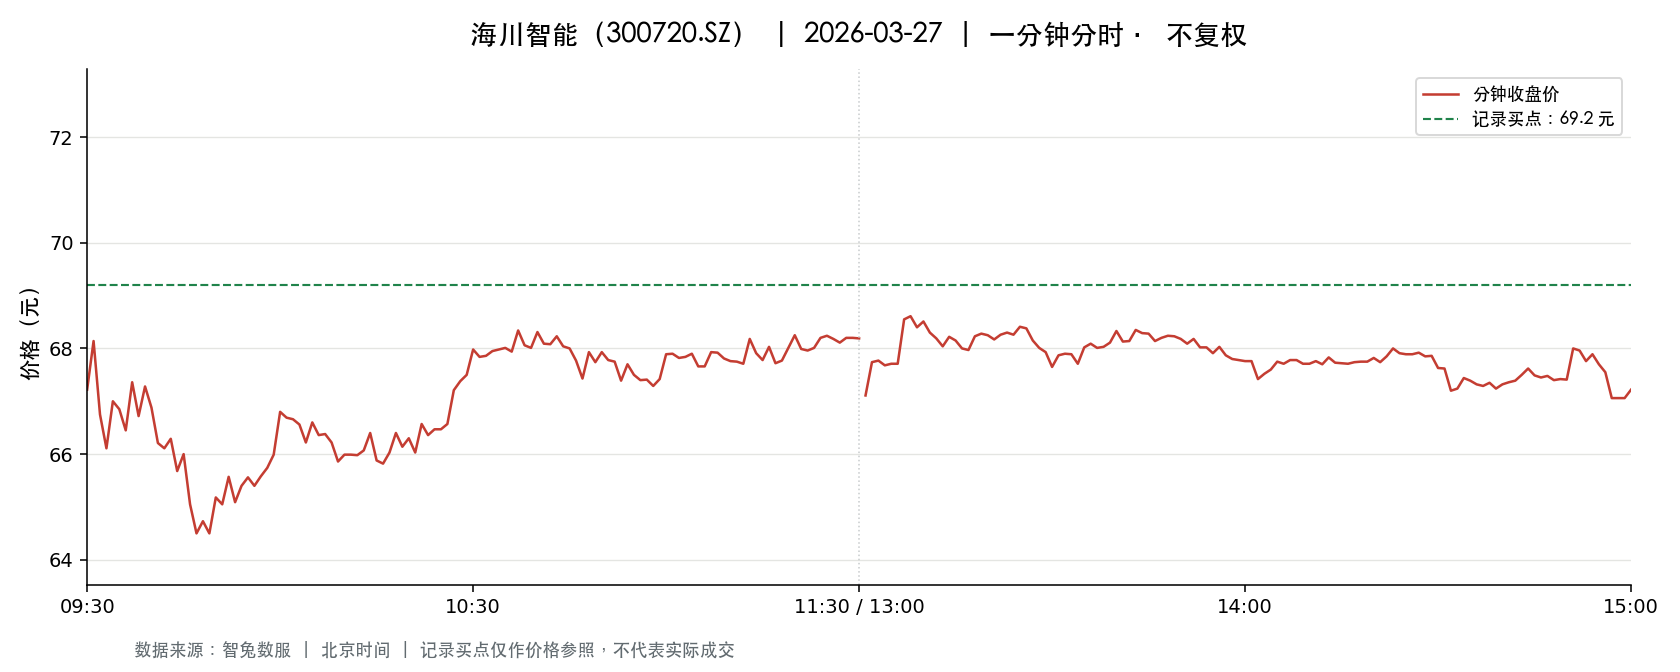

The table this chart was drawn from, first rows:
t, o, h, l, c, v, a, pc, sf
2026-03-27 09:30:00, 67.22, 67.22, 67.22, 67.22, 1274, 8563828, 69.2, 0.0
2026-03-27 09:31:00, 67.7, 68.66, 67.49, 68.14, 3070, 20804375, 67.22, 0.0
2026-03-27 09:32:00, 68.13, 68.13, 66.5, 66.75, 3519, 23632235, 68.14, 0.0
2026-03-27 09:33:00, 66.66, 66.95, 66.1, 66.11, 3559, 23667728, 66.75, 0.0
2026-03-27 09:34:00, 66.12, 67.0, 66.09, 67.0, 3315, 22016118, 66.11, 0.0
2026-03-27 09:35:00, 67.0, 67.49, 66.4, 66.85, 4089, 27246114, 67.0, 0.0
2026-03-27 09:36:00, 66.76, 66.76, 66.26, 66.45, 1922, 12779497, 66.85, 0.0
2026-03-27 09:37:00, 66.58, 67.47, 66.58, 67.36, 1239, 8306713, 66.45, 0.0
2026-03-27 09:38:00, 67.37, 67.37, 66.45, 66.72, 1246, 8333584, 67.36, 0.0
2026-03-27 09:39:00, 66.88, 67.3, 66.88, 67.28, 526.0, 3527785, 66.72, 0.0
2026-03-27 09:40:00, 67.26, 67.3, 66.8, 66.88, 790.0, 5299811, 67.28, 0.0
2026-03-27 09:41:00, 66.89, 66.89, 66.21, 66.21, 966.0, 6415213, 66.88, 0.0
2026-03-27 09:42:00, 66.2, 66.2, 66.09, 66.11, 1384, 9152850, 66.21, 0.0
2026-03-27 09:43:00, 66.24, 66.62, 66.23, 66.29, 710.0, 4710899, 66.11, 0.0
2026-03-27 09:44:00, 66.29, 66.29, 65.5, 65.68, 1978, 13041472, 66.29, 0.0
2026-03-27 09:45:00, 65.5, 66.24, 65.5, 66.0, 1438, 9482902, 65.68, 0.0
2026-03-27 09:46:00, 65.85, 65.85, 65.05, 65.05, 1359, 8908650, 66.0, 0.0
2026-03-27 09:47:00, 64.77, 65.26, 64.5, 64.5, 3961, 25719428, 65.05, 0.0
2026-03-27 09:48:00, 64.46, 65.0, 64.24, 64.73, 3060, 19764855, 64.5, 0.0
2026-03-27 09:49:00, 64.68, 64.75, 64.2, 64.5, 1466, 9448483, 64.73, 0.0
2026-03-27 09:50:00, 64.56, 65.53, 64.56, 65.18, 2316, 15009242, 64.5, 0.0
2026-03-27 09:51:00, 65.18, 65.29, 65.05, 65.05, 1336, 8706421, 65.18, 0.0
2026-03-27 09:52:00, 65.09, 65.6, 65.06, 65.57, 523.0, 3417139, 65.05, 0.0
2026-03-27 09:53:00, 65.6, 65.6, 65.08, 65.09, 624.0, 4085743, 65.57, 0.0
2026-03-27 09:54:00, 65.1, 65.4, 64.84, 65.4, 732.0, 4765822, 65.09, 0.0
2026-03-27 09:55:00, 65.4, 65.6, 65.36, 65.56, 271.0, 1774684, 65.4, 0.0
2026-03-27 09:56:00, 65.55, 65.55, 65.27, 65.4, 532.0, 3481631, 65.56, 0.0
2026-03-27 09:57:00, 65.4, 65.6, 65.32, 65.58, 582.0, 3810761, 65.4, 0.0
2026-03-27 09:58:00, 65.53, 65.75, 65.52, 65.74, 379.0, 2488595, 65.58, 0.0
2026-03-27 09:59:00, 65.72, 66.0, 65.7, 65.99, 708.0, 4660844, 65.74, 0.0
2026-03-27 10:00:00, 66.0, 66.84, 66.0, 66.8, 1290, 8574666, 65.99, 0.0
2026-03-27 10:01:00, 66.5, 66.7, 66.33, 66.69, 559.0, 3716381, 66.8, 0.0
2026-03-27 10:02:00, 66.56, 66.7, 66.56, 66.66, 168.0, 1119566, 66.69, 0.0
2026-03-27 10:03:00, 66.69, 66.7, 66.56, 66.56, 1278, 8519583, 66.66, 0.0
2026-03-27 10:04:00, 66.44, 66.44, 66.2, 66.22, 362.0, 2400940, 66.56, 0.0
2026-03-27 10:05:00, 66.2, 66.6, 66.2, 66.6, 248.0, 1647930, 66.22, 0.0
2026-03-27 10:06:00, 66.62, 66.65, 66.31, 66.36, 182.0, 1209888, 66.6, 0.0
2026-03-27 10:07:00, 66.31, 66.39, 66.3, 66.38, 123.0, 816154, 66.36, 0.0
2026-03-27 10:08:00, 66.38, 66.39, 66.22, 66.22, 156.0, 1034585, 66.38, 0.0
2026-03-27 10:09:00, 66.16, 66.16, 65.86, 65.86, 426.0, 2814300, 66.22, 0.0
2026-03-27 10:10:00, 65.86, 66.12, 65.72, 65.99, 409.0, 2696682, 65.86, 0.0
2026-03-27 10:11:00, 65.99, 65.99, 65.76, 65.99, 374.0, 2465414, 65.99, 0.0
2026-03-27 10:12:00, 65.99, 65.99, 65.86, 65.98, 258.0, 1701777, 65.99, 0.0
2026-03-27 10:13:00, 65.99, 66.37, 65.94, 66.07, 457.0, 3018947, 65.98, 0.0
2026-03-27 10:14:00, 66.07, 66.4, 66.02, 66.4, 171.0, 1133344, 66.07, 0.0
2026-03-27 10:15:00, 66.26, 66.26, 65.88, 65.88, 345.0, 2280338, 66.4, 0.0
2026-03-27 10:16:00, 65.87, 65.88, 65.77, 65.82, 268.0, 1764036, 65.88, 0.0
2026-03-27 10:17:00, 65.81, 66.39, 65.79, 66.03, 466.0, 3070340, 65.82, 0.0
2026-03-27 10:18:00, 66.03, 66.4, 65.92, 66.4, 391.0, 2583299, 66.03, 0.0
2026-03-27 10:19:00, 66.6, 66.6, 66.0, 66.14, 256.0, 1697887, 66.4, 0.0
2026-03-27 10:20:00, 66.12, 66.41, 66.12, 66.3, 498.0, 3300739, 66.14, 0.0
2026-03-27 10:21:00, 66.26, 66.26, 66.0, 66.03, 222.0, 1467359, 66.3, 0.0
2026-03-27 10:22:00, 66.04, 66.57, 66.04, 66.57, 265.0, 1759224, 66.03, 0.0
2026-03-27 10:23:00, 66.58, 66.58, 66.28, 66.36, 426.0, 2830033, 66.57, 0.0
2026-03-27 10:24:00, 66.27, 66.6, 66.18, 66.47, 632.0, 4198741, 66.36, 0.0
2026-03-27 10:25:00, 66.55, 66.62, 66.47, 66.47, 789.0, 5253522, 66.47, 0.0
2026-03-27 10:26:00, 66.35, 66.59, 66.35, 66.57, 228.0, 1516657, 66.47, 0.0
2026-03-27 10:27:00, 66.57, 67.43, 66.57, 67.21, 1519, 10201093, 66.57, 0.0
2026-03-27 10:28:00, 67.14, 67.38, 67.0, 67.38, 383.0, 2573630, 67.21, 0.0
2026-03-27 10:29:00, 67.38, 67.8, 67.38, 67.5, 1267, 8567347, 67.38, 0.0
... 181 more rows
